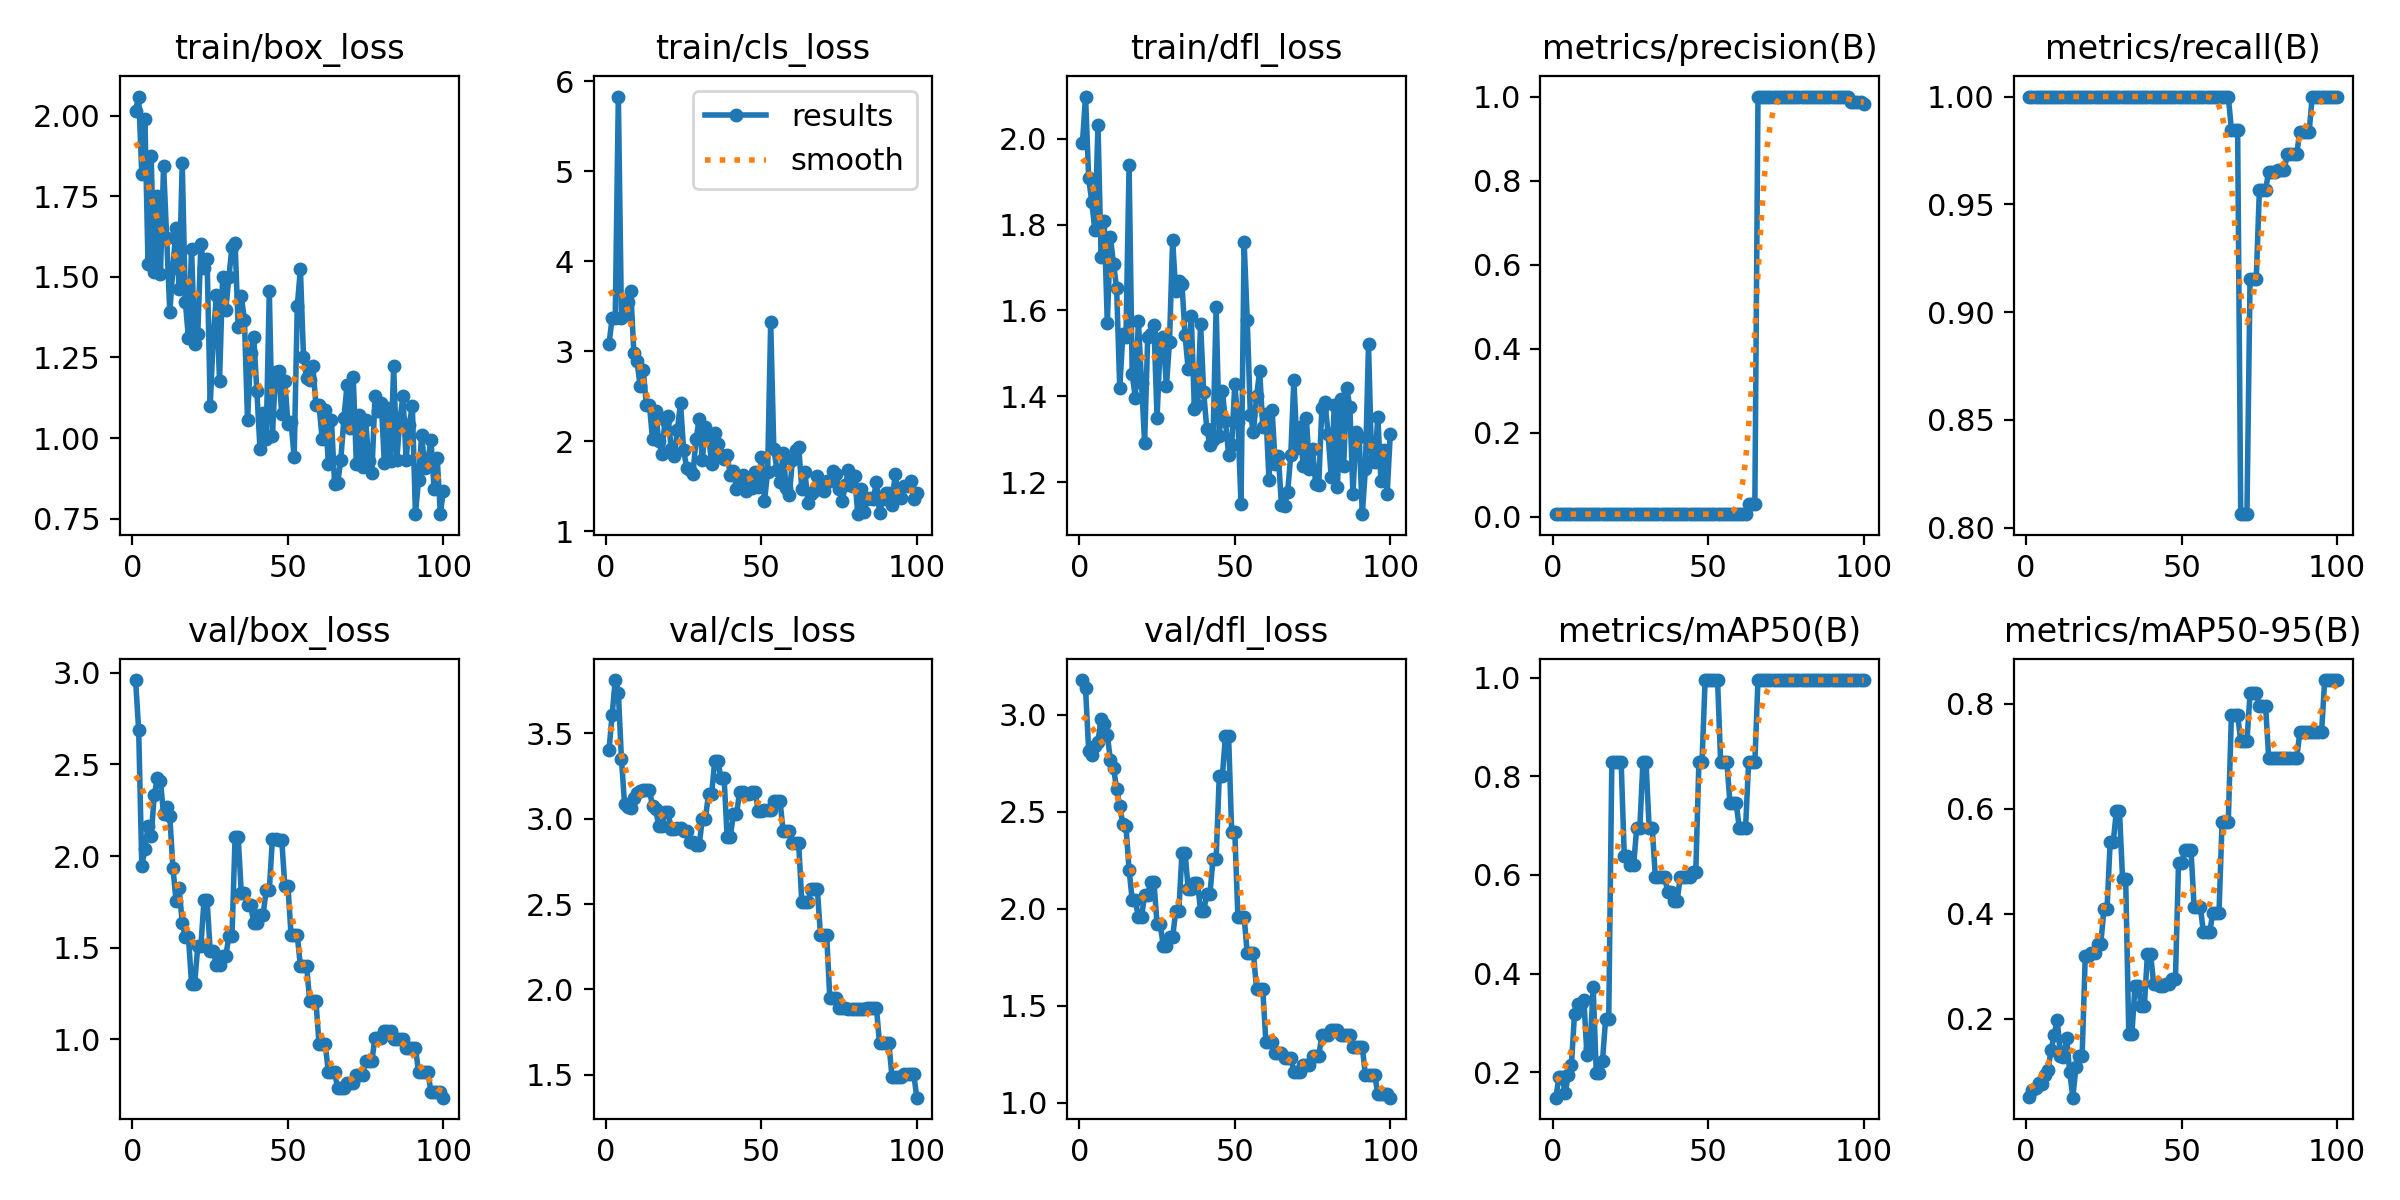

The table this chart was drawn from, first rows:
epoch, time, train/box_loss, train/cls_loss, train/dfl_loss, metrics/precision(B), metrics/recall(B), metrics/mAP50(B), metrics/mAP50-95(B), val/box_loss, val/cls_loss, val/dfl_loss, lr/pg0, lr/pg1, lr/pg2
1, 4.688, 2.015, 3.082, 1.991, 0.00667, 1, 0.1487, 0.05092, 2.96, 3.402, 3.179, 0, 0, 0
2, 8.49, 2.059, 3.37, 2.098, 0.00667, 1, 0.1906, 0.06498, 2.685, 3.605, 3.136, 1.9802e-05, 1.9802e-05, 1.9802e-05
3, 12.3, 1.818, 3.367, 1.909, 0.00667, 1, 0.19, 0.06818, 1.945, 3.811, 2.816, 3.9208e-05, 3.9208e-05, 3.9208e-05
4, 15.81, 1.991, 5.831, 1.853, 0.00667, 1, 0.1582, 0.07803, 2.039, 3.737, 2.792, 5.8218e-05, 5.8218e-05, 5.8218e-05
5, 19.33, 1.54, 3.367, 1.786, 0.00667, 1, 0.1953, 0.07491, 2.162, 3.348, 2.841, 7.6832e-05, 7.6832e-05, 7.6832e-05
6, 22.88, 1.876, 3.409, 2.031, 0.00667, 1, 0.215, 0.09318, 2.108, 3.086, 2.862, 9.505e-05, 9.505e-05, 9.505e-05
7, 26.4, 1.514, 3.544, 1.724, 0.00667, 1, 0.3189, 0.1029, 2.331, 3.067, 2.981, 0.0001129, 0.0001129, 0.0001129
8, 30.09, 1.751, 3.671, 1.809, 0.00667, 1, 0.3384, 0.1399, 2.427, 3.064, 2.954, 0.0001303, 0.0001303, 0.0001303
9, 33.63, 1.51, 2.978, 1.571, 0.00667, 1, 0.3384, 0.1692, 2.408, 3.121, 2.895, 0.0001473, 0.0001473, 0.0001473
10, 37.16, 1.845, 2.893, 1.77, 0.00667, 1, 0.3475, 0.1986, 2.228, 3.151, 2.767, 0.000164, 0.000164, 0.000164
11, 40.64, 1.621, 2.615, 1.709, 0.00667, 1, 0.2349, 0.1299, 2.266, 3.163, 2.727, 0.0001802, 0.0001802, 0.0001802
12, 44.18, 1.39, 2.794, 1.652, 0.00667, 1, 0.2487, 0.1274, 2.218, 3.167, 2.618, 0.000196, 0.000196, 0.000196
13, 47.71, 1.527, 2.41, 1.419, 0.00667, 1, 0.3725, 0.1631, 1.938, 3.169, 2.531, 0.0002115, 0.0002115, 0.0002115
14, 51.23, 1.652, 2.406, 1.545, 0.00667, 1, 0.199, 0.09919, 1.757, 3.168, 2.437, 0.0002265, 0.0002265, 0.0002265
15, 54.83, 1.462, 2.022, 1.538, 0.00667, 1, 0.199, 0.04972, 1.824, 3.072, 2.425, 0.0002412, 0.0002412, 0.0002412
16, 58.37, 1.855, 2.334, 1.938, 0.00667, 1, 0.2238, 0.1084, 1.638, 3.056, 2.202, 0.0002555, 0.0002555, 0.0002555
17, 61.93, 1.423, 2.001, 1.452, 0.00667, 1, 0.3079, 0.1297, 1.56, 2.956, 2.047, 0.0002693, 0.0002693, 0.0002693
18, 65.39, 1.31, 1.865, 1.397, 0.00667, 1, 0.3079, 0.1297, 1.56, 2.956, 2.047, 0.0002828, 0.0002828, 0.0002828
19, 68.98, 1.587, 2.236, 1.576, 0.00667, 1, 0.8283, 0.3199, 1.303, 3.037, 1.956, 0.0002958, 0.0002958, 0.0002958
20, 72.44, 1.293, 2.28, 1.432, 0.00667, 1, 0.8283, 0.3199, 1.303, 3.037, 1.956, 0.0003085, 0.0003085, 0.0003085
21, 76.14, 1.324, 1.916, 1.292, 0.00667, 1, 0.8283, 0.3245, 1.509, 2.941, 2.073, 0.0003208, 0.0003208, 0.0003208
22, 80.08, 1.602, 1.836, 1.539, 0.00667, 1, 0.8283, 0.3245, 1.509, 2.941, 2.073, 0.0003327, 0.0003327, 0.0003327
23, 83.77, 1.526, 2.131, 1.544, 0.00667, 1, 0.6379, 0.3431, 1.758, 2.945, 2.137, 0.0003442, 0.0003442, 0.0003442
24, 87.34, 1.555, 2.429, 1.566, 0.00667, 1, 0.6379, 0.3431, 1.758, 2.945, 2.137, 0.0003553, 0.0003553, 0.0003553
25, 91.01, 1.1, 1.901, 1.35, 0.00667, 1, 0.62, 0.4092, 1.482, 2.925, 1.921, 0.000366, 0.000366, 0.000366
26, 94.45, 1.318, 1.704, 1.519, 0.00667, 1, 0.62, 0.4092, 1.482, 2.925, 1.921, 0.0003763, 0.0003763, 0.0003763
27, 97.98, 1.442, 1.685, 1.538, 0.00667, 1, 0.695, 0.5361, 1.405, 2.865, 1.81, 0.0003862, 0.0003862, 0.0003862
28, 101.4, 1.177, 1.641, 1.424, 0.00667, 1, 0.695, 0.5361, 1.405, 2.865, 1.81, 0.0003957, 0.0003957, 0.0003957
29, 105, 1.5, 2.025, 1.526, 0.00667, 1, 0.8283, 0.5962, 1.456, 2.844, 1.855, 0.0004048, 0.0004048, 0.0004048
30, 108.4, 1.397, 2.249, 1.763, 0.00667, 1, 0.8283, 0.5962, 1.456, 2.844, 1.855, 0.0004135, 0.0004135, 0.0004135
31, 112.1, 1.499, 1.794, 1.644, 0.00667, 1, 0.695, 0.4666, 1.562, 2.999, 1.986, 0.0004218, 0.0004218, 0.0004218
32, 115.5, 1.593, 2.16, 1.668, 0.00667, 1, 0.695, 0.4666, 1.562, 2.999, 1.986, 0.0004297, 0.0004297, 0.0004297
33, 119.1, 1.604, 2.073, 1.662, 0.00667, 1, 0.595, 0.1714, 2.103, 3.143, 2.29, 0.0004372, 0.0004372, 0.0004372
34, 122.6, 1.344, 1.75, 1.543, 0.00667, 1, 0.595, 0.1714, 2.103, 3.143, 2.29, 0.0004444, 0.0004444, 0.0004444
35, 126.1, 1.439, 2.097, 1.463, 0.00667, 1, 0.595, 0.263, 1.796, 3.336, 2.104, 0.0004511, 0.0004511, 0.0004511
36, 129.6, 1.367, 1.975, 1.587, 0.00667, 1, 0.595, 0.263, 1.796, 3.336, 2.104, 0.0004574, 0.0004574, 0.0004574
37, 133.2, 1.056, 1.844, 1.372, 0.00667, 1, 0.5664, 0.2245, 1.735, 3.24, 2.135, 0.0004634, 0.0004634, 0.0004634
38, 136.8, 1.265, 1.806, 1.381, 0.00667, 1, 0.5664, 0.2245, 1.735, 3.24, 2.135, 0.0004689, 0.0004689, 0.0004689
39, 141.2, 1.313, 1.854, 1.568, 0.00667, 1, 0.5476, 0.3236, 1.637, 2.891, 1.989, 0.0004741, 0.0004741, 0.0004741
40, 145, 1.147, 1.631, 1.409, 0.00667, 1, 0.5476, 0.3236, 1.637, 2.891, 1.989, 0.0004788, 0.0004788, 0.0004788
41, 149.7, 0.9671, 1.675, 1.324, 0.00667, 1, 0.595, 0.267, 1.678, 3.027, 2.074, 0.0004832, 0.0004832, 0.0004832
42, 153.7, 1.079, 1.472, 1.288, 0.00667, 1, 0.595, 0.267, 1.678, 3.027, 2.074, 0.0004872, 0.0004872, 0.0004872
43, 157.7, 0.9984, 1.551, 1.299, 0.00667, 1, 0.595, 0.2624, 1.815, 3.154, 2.259, 0.0004907, 0.0004907, 0.0004907
44, 162, 1.456, 1.624, 1.609, 0.00667, 1, 0.595, 0.2624, 1.815, 3.154, 2.259, 0.0004939, 0.0004939, 0.0004939
45, 166.1, 1.006, 1.45, 1.307, 0.00667, 1, 0.6061, 0.2657, 2.092, 3.146, 2.684, 0.0004967, 0.0004967, 0.0004967
46, 169.8, 1.205, 1.592, 1.412, 0.00667, 1, 0.6061, 0.2657, 2.092, 3.146, 2.684, 0.0004991, 0.0004991, 0.0004991
47, 173.4, 1.208, 1.486, 1.342, 0.00667, 1, 0.8283, 0.2755, 2.089, 3.155, 2.893, 0.000501, 0.000501, 0.000501
48, 177.4, 1.076, 1.665, 1.264, 0.00667, 1, 0.8283, 0.2755, 2.089, 3.155, 2.893, 0.0005026, 0.0005026, 0.0005026
49, 181.4, 1.178, 1.489, 1.287, 0.00667, 1, 0.995, 0.4973, 1.836, 3.042, 2.395, 0.0005038, 0.0005038, 0.0005038
50, 185.1, 1.043, 1.826, 1.429, 0.00667, 1, 0.995, 0.4973, 1.836, 3.042, 2.395, 0.0005046, 0.0005046, 0.0005046
51, 188.7, 1.05, 1.341, 1.341, 0.00667, 1, 0.995, 0.5223, 1.572, 3.049, 1.958, 0.000505, 0.000505, 0.000505
52, 192.2, 0.9409, 1.657, 1.148, 0.00667, 1, 0.995, 0.5223, 1.572, 3.049, 1.958, 0.000505, 0.000505, 0.000505
53, 195.7, 1.41, 3.325, 1.759, 0.00667, 1, 0.995, 0.5223, 1.572, 3.049, 1.958, 0.0005046, 0.0005046, 0.0005046
54, 199.3, 1.524, 1.915, 1.578, 0.00667, 1, 0.8283, 0.4139, 1.398, 3.104, 1.771, 0.0005038, 0.0005038, 0.0005038
55, 202.8, 1.253, 1.688, 1.358, 0.00667, 1, 0.8283, 0.4139, 1.398, 3.104, 1.771, 0.0005026, 0.0005026, 0.0005026
56, 206.3, 1.185, 1.555, 1.317, 0.00667, 1, 0.8283, 0.4139, 1.398, 3.104, 1.771, 0.000501, 0.000501, 0.000501
57, 209.9, 1.181, 1.871, 1.4, 0.00667, 1, 0.745, 0.3649, 1.209, 2.926, 1.585, 0.0004991, 0.0004991, 0.0004991
58, 213.5, 1.225, 1.478, 1.46, 0.00667, 1, 0.745, 0.3649, 1.209, 2.926, 1.585, 0.0004967, 0.0004967, 0.0004967
59, 217.3, 1.104, 1.401, 1.329, 0.00667, 1, 0.745, 0.3649, 1.209, 2.926, 1.585, 0.0004939, 0.0004939, 0.0004939
60, 220.9, 1.101, 1.798, 1.36, 0.00667, 1, 0.695, 0.4007, 0.9754, 2.855, 1.313, 0.0004908, 0.0004908, 0.0004908
... 40 more rows
